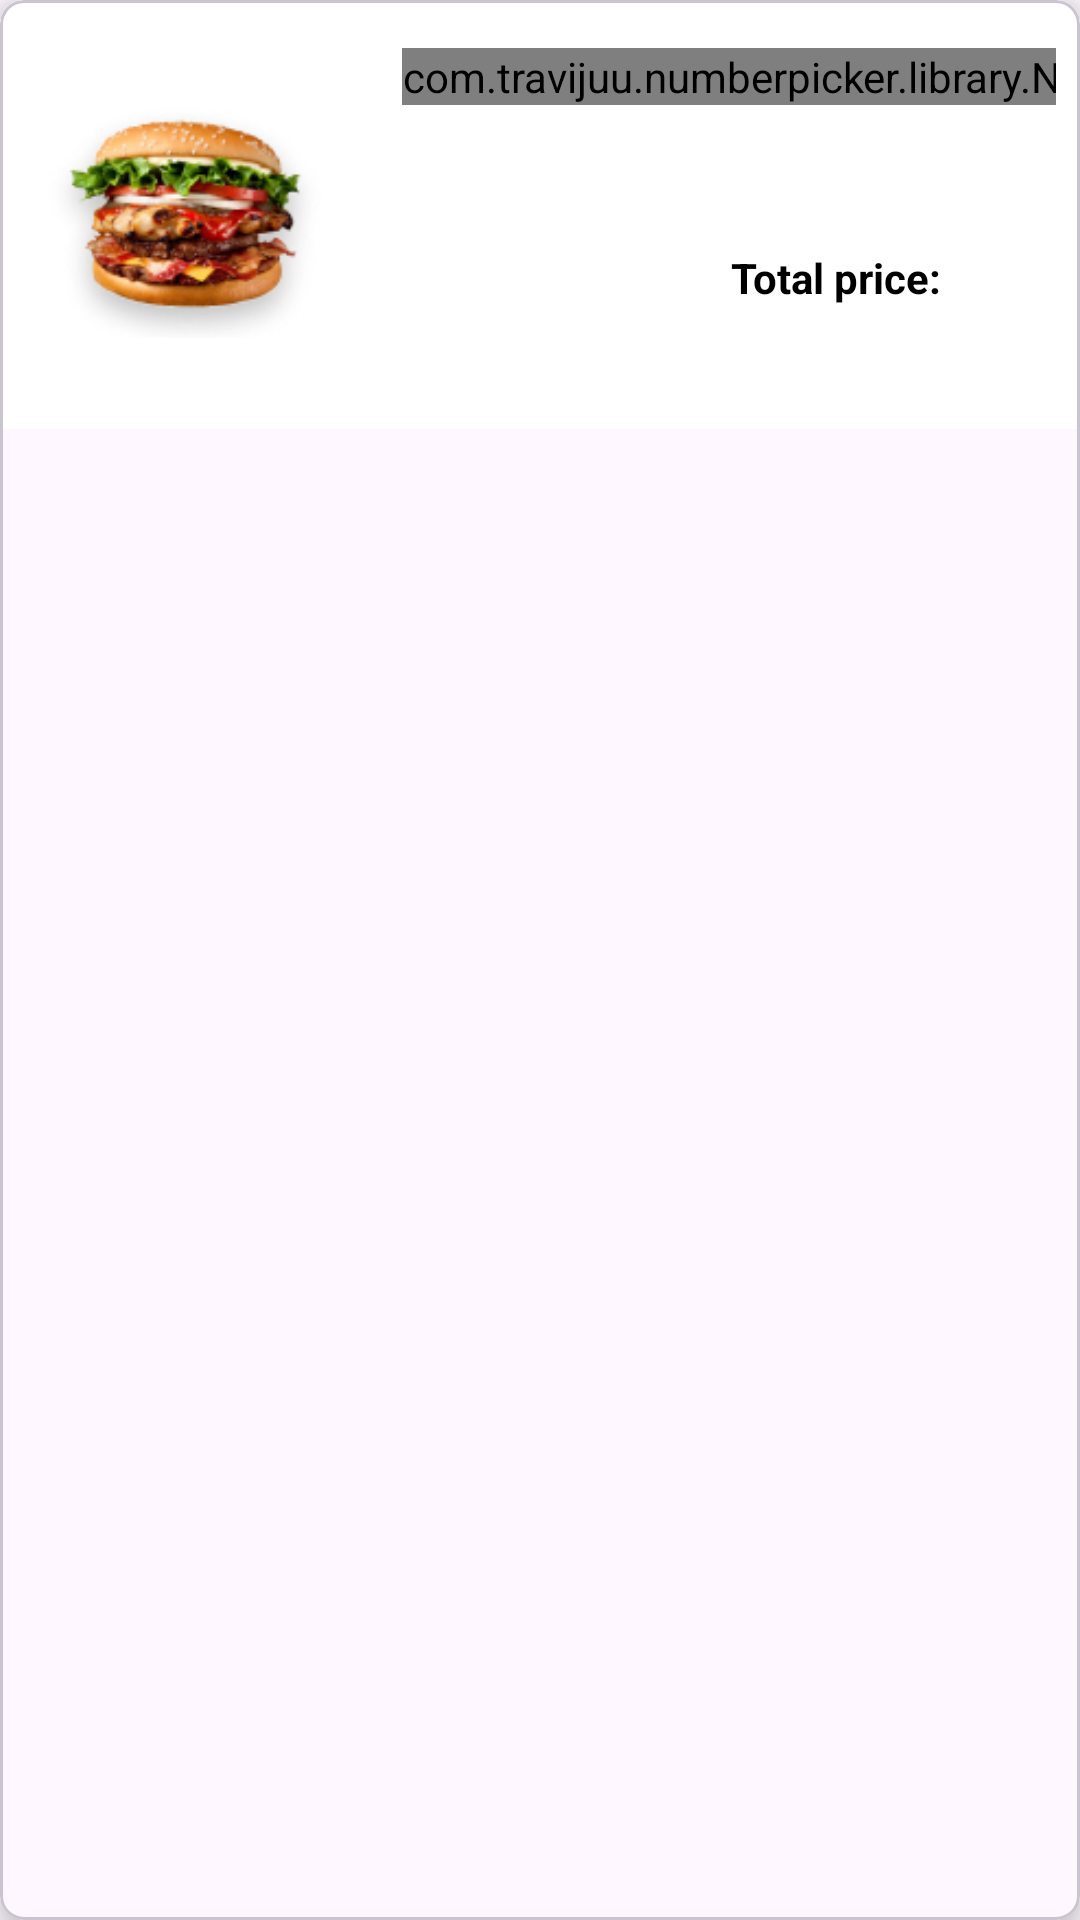

Produce the Android XML layout that renders to this screen, including the resource entries it uses.
<!-- AndroidManifest.xml: application theme Theme.BurgerApplication -->
<!-- res/layout/one_added_product.xml -->
<com.google.android.material.card.MaterialCardView xmlns:android="http://schemas.android.com/apk/res/android"
    android:layout_width="wrap_content"
    android:layout_height="wrap_content"
    xmlns:app="http://schemas.android.com/apk/res-auto"
    xmlns:tools="http://schemas.android.com/tools"
    xmlns:numberpicker="http://schemas.android.com/apk/res-auto"
    android:background="?attr/colorPrimary"
    android:layout_margin="8dp"
    app:cardCornerRadius="8dp"
    app:cardElevation="8dp">


    <LinearLayout
        android:layout_width="wrap_content"
        android:layout_height="143dp"
        android:background="?attr/colorPrimary"
        android:orientation="horizontal"
        android:padding="8dp">

        <LinearLayout
            android:layout_width="wrap_content"
            android:layout_height="wrap_content"
            android:orientation="vertical"
            android:gravity="center">

            <ImageView
                android:id="@+id/burgerImage"
                android:layout_width="110dp"
                android:layout_height="130dp"
                android:src="@drawable/image_frame" />
        </LinearLayout>


        <LinearLayout
            android:layout_width="0dp"
            android:layout_height="wrap_content"
            android:layout_weight="1"
            android:orientation="vertical"
           >

            <TextView
                android:id="@+id/burgerName"
                android:layout_width="wrap_content"
                android:layout_height="wrap_content"
                android:textColor="?attr/colorOnPrimary"
                android:textSize="14sp"
                android:textStyle="bold"
                android:paddingTop="8dp"
                android:layout_marginStart="5dp"
                tools:text="@tools:sample/lorem[1]" />


            <TextView
                android:id="@+id/shortBurgerDescription"
                android:layout_width="wrap_content"
                android:layout_height="wrap_content"
                android:layout_marginStart="5dp"
                android:textColor="?attr/colorPrimaryVariant"
                android:textSize="14sp"
                tools:text="@tools:sample/lorem[1]" />


            <LinearLayout
                android:layout_width="wrap_content"
                android:layout_height="wrap_content"
                android:orientation="horizontal"
                android:layout_marginTop="38dp">

                <TextView
                    android:id="@+id/priceTitle"
                    android:layout_marginStart="5dp"
                    android:layout_width="wrap_content"
                    android:layout_height="wrap_content"
                    android:textColor="?attr/colorOnPrimary"
                    android:textSize="14sp"
                    android:textStyle="bold"
                    android:paddingTop="10dp"
                    android:text="@string/price" />

                <TextView
                    android:id="@+id/price"
                    android:layout_width="wrap_content"
                    android:layout_height="wrap_content"
                    android:textColor="?attr/colorOnPrimary"
                    android:textSize="14sp"
                    android:layout_marginStart="8dp"
                    tools:text="1000" />
            </LinearLayout>
        </LinearLayout>


        <LinearLayout
            android:layout_width="wrap_content"
            android:layout_height="wrap_content"
            android:orientation="vertical"
            android:gravity="center"
            android:paddingTop="8dp"
            android:layout_marginStart="16dp">


            <com.travijuu.numberpicker.library.NumberPicker
                android:id="@+id/numberPicker"
                android:layout_width="wrap_content"
                android:layout_height="wrap_content"
                numberpicker:focusable="true"
                numberpicker:max="10"
                numberpicker:min="0"
                numberpicker:unit="0"
                numberpicker:value="0"
                numberpicker:custom_layout="@layout/number_picker_custom_layout"/>


            <LinearLayout
                android:layout_width="wrap_content"
                android:layout_height="wrap_content"
                android:orientation="horizontal"
                android:layout_marginTop="8dp">

                <TextView
                    android:id="@+id/totalPriceTitle"
                    android:layout_width="wrap_content"
                    android:layout_height="wrap_content"
                    android:textColor="?attr/colorOnPrimary"
                    android:textSize="14sp"
                    android:textStyle="bold"
                    android:paddingTop="40dp"
                    android:text="@string/total_price_one_added_product" />

                <TextView
                    android:id="@+id/totalPrice"
                    android:layout_width="wrap_content"
                    android:layout_height="wrap_content"
                    android:textColor="?attr/colorOnPrimary"
                    android:textSize="14sp"
                    android:textStyle="bold"
                    android:layout_marginStart="8dp"
                    tools:text="10000" />
            </LinearLayout>
        </LinearLayout>

    </LinearLayout>

</com.google.android.material.card.MaterialCardView>
<!-- res/layout/number_picker_custom_layout.xml (included above) -->
<?xml version="1.0" encoding="utf-8"?>
<LinearLayout xmlns:android="http://schemas.android.com/apk/res/android"
    android:layout_width="130dp"
    android:layout_height="40dp"
    android:orientation="horizontal"
    android:background="?attr/colorPrimary">

    <Button
        android:layout_width="30dp"
        android:layout_height="match_parent"
        android:padding="0dp"
        android:textSize="25sp"
        android:id="@+id/decrement"
        android:textColor="?attr/colorOnPrimary"
        android:text="@string/decrement"/>

    <EditText
        android:layout_width="70dp"
        android:layout_height="match_parent"
        android:text="@string/display"
        android:textColor="?attr/colorOnPrimary"
        android:inputType="number"
        android:id="@+id/display"
        android:gravity="center"
        android:background="@android:color/transparent"
        />

    <Button
        android:layout_width="30dp"
        android:layout_height="match_parent"
        android:padding="0dp"
        android:textSize="25sp"
        android:id="@+id/increment"
        android:textColor="?attr/colorOnPrimary"
        android:text="@string/increment"/>

</LinearLayout>
<!-- resources referenced by this layout -->
<resources>
  <!-- drawable image_frame: png bitmap (drawable, 28373 bytes) -->
  <string name="decrement">-</string>
  <string name="display">0</string>
  <string name="increment">+</string>
  <string name="price">Price:</string>
  <string name="total_price_one_added_product">Total price:</string>
  <style name="Theme.BurgerApplication" parent="Theme.Material3.DayNight.NoActionBar">
  
          <item name="colorPrimary">@color/white</item>
          <item name="colorPrimaryVariant">@color/grey
          </item>
          <item name="colorOnPrimary">@color/black
          </item>
  
  
          <item name="colorSecondary">@color/shadow
          </item>
          <item name="colorSecondaryVariant">@color/tools_color
          </item>
          <item name="colorOnSecondary">@color/black
          </item>
  
  
  
          <item name="android:statusBarColor">?attr/colorPrimaryVariant
          </item>
  
  
      </style>
  <color name="white">#FFFFFFFF</color>
  <color name="grey">#808080</color>
  <color name="black">#FF000000</color>
  <color name="shadow">#10000000</color>
  <color name="tools_color">#d6d6d6</color>
</resources>
